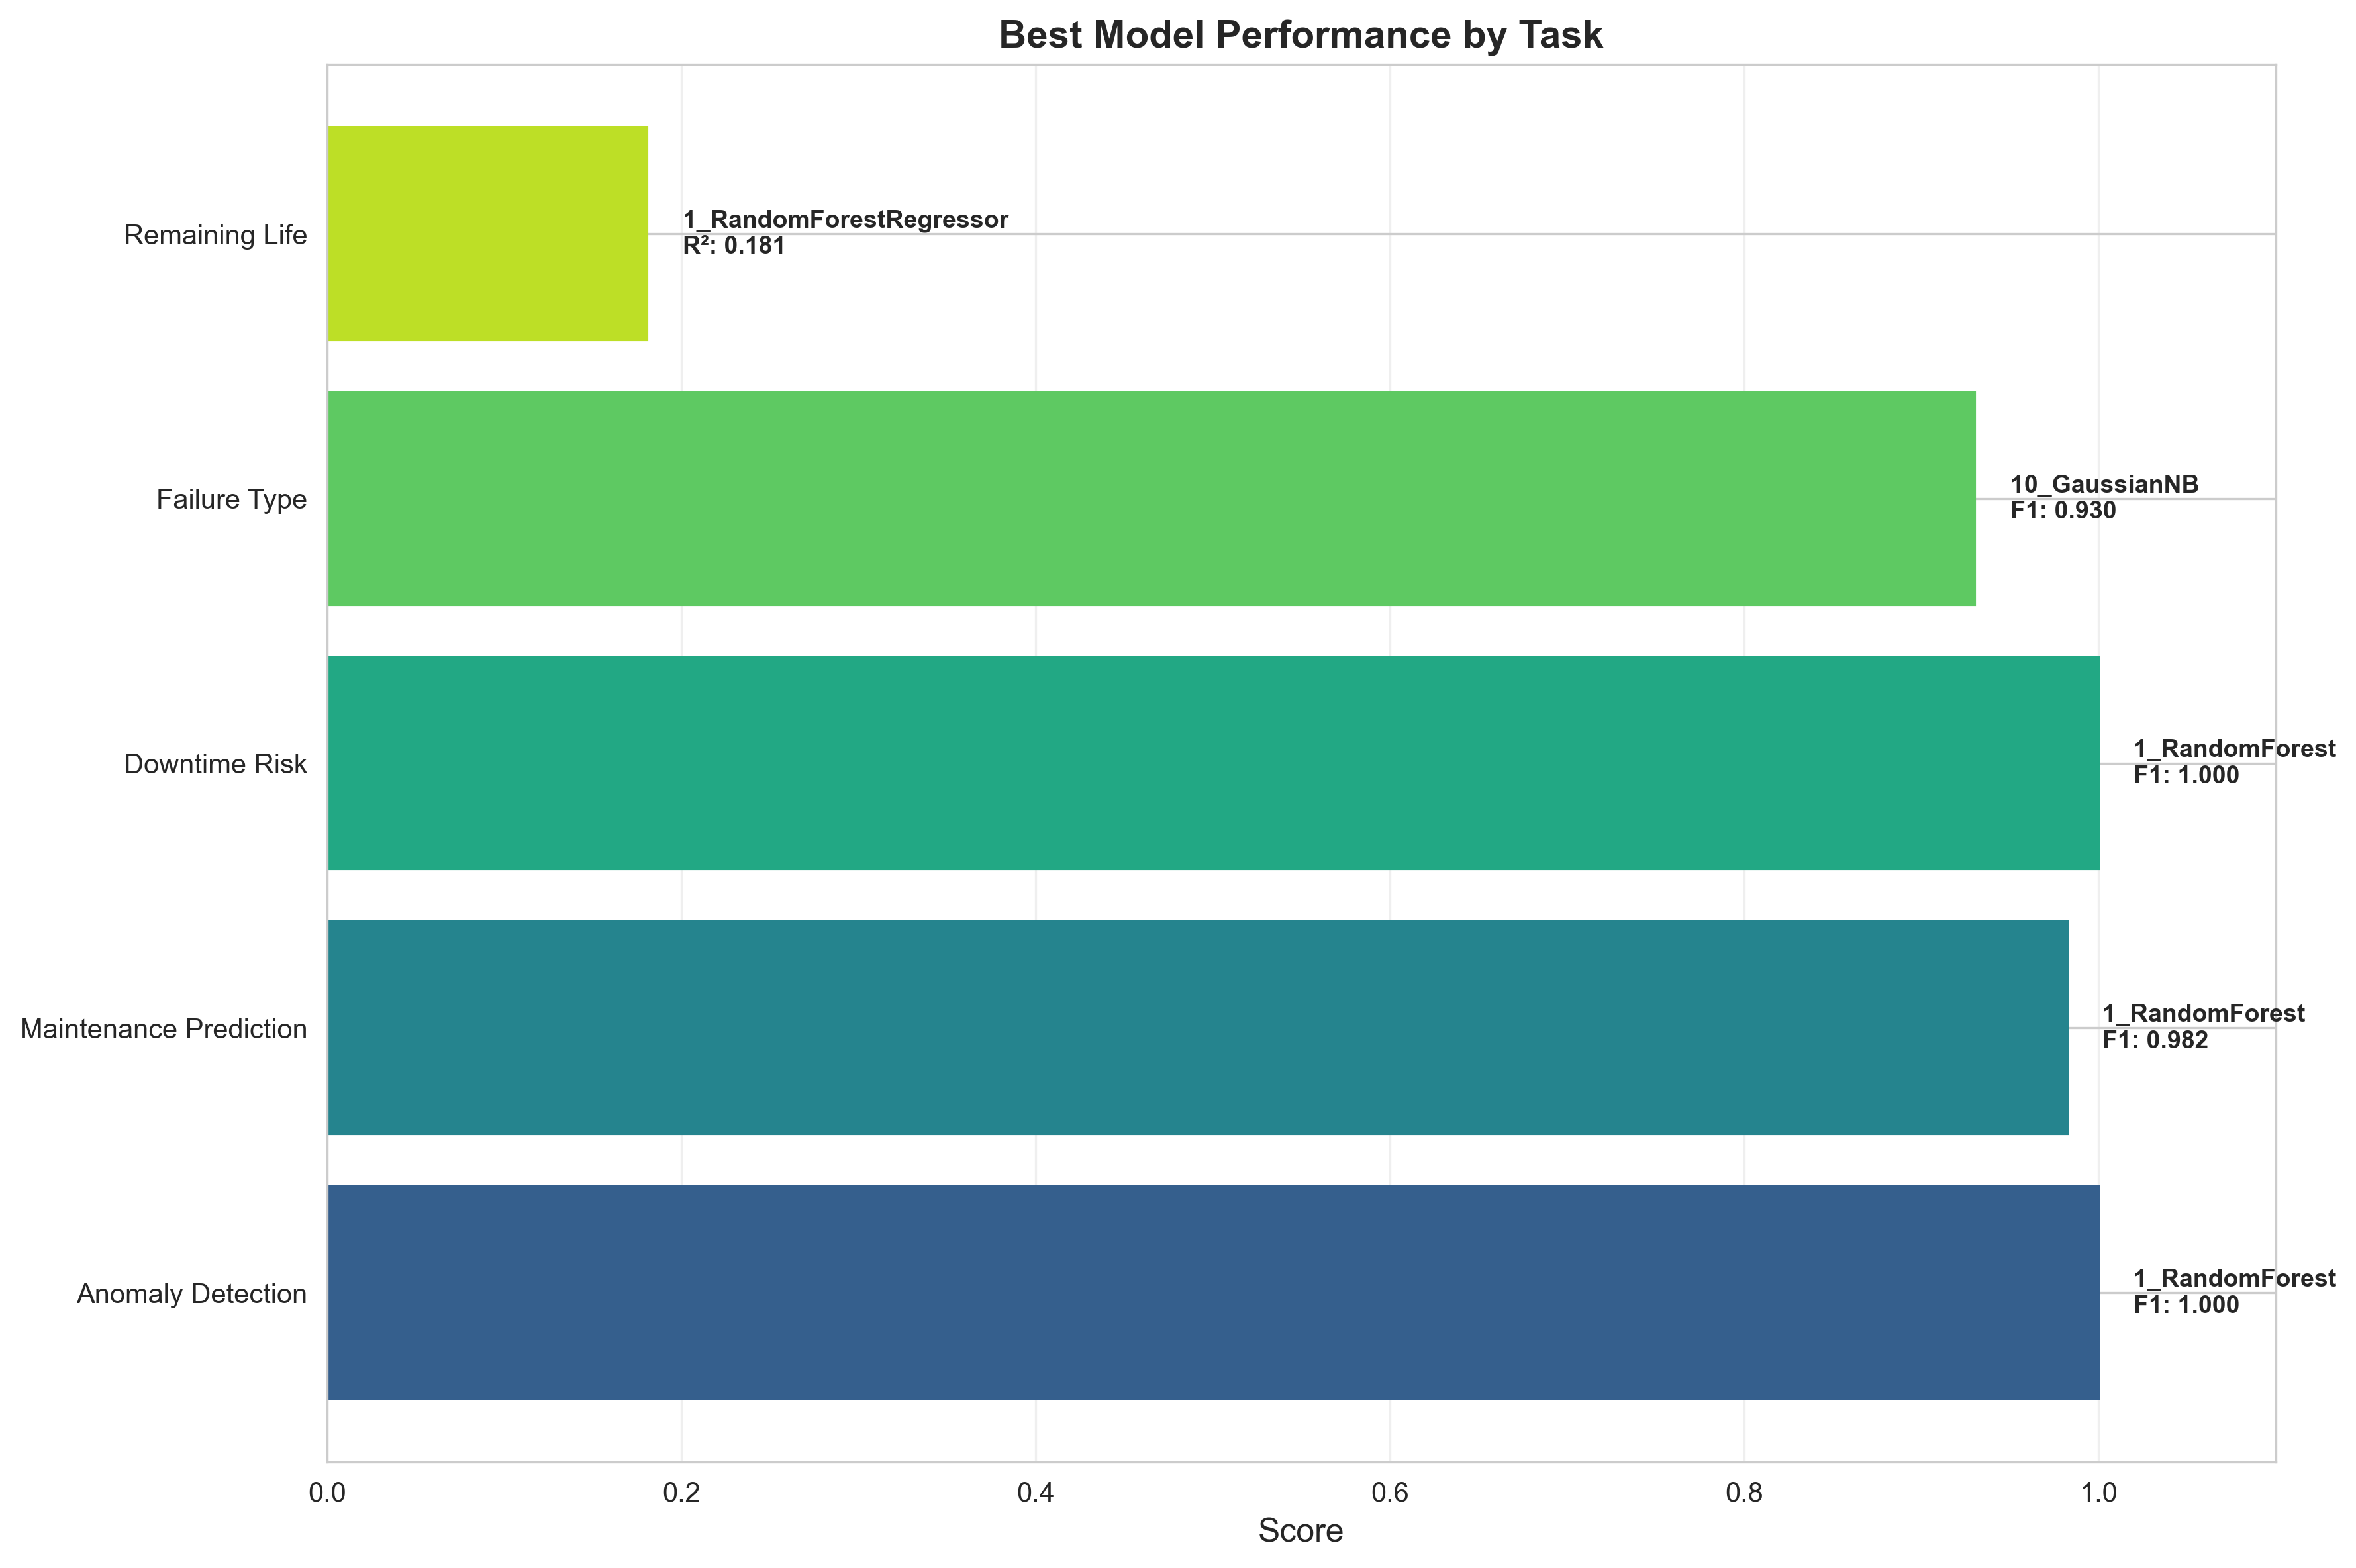

The file beside this chart, header and first rows:
Task, Best Model, F1 Score, Precision, Recall, Accuracy, Training Time (s), R² Score, MAE, RMSE
Anomaly Detection, 1_RandomForest, 0.9998, 0.9998, 0.9998, 0.9998, 0.31, , , 
Maintenance Prediction, 1_RandomForest, 0.9821, 0.9827, 0.9824, 0.9824, 0.72, , , 
Downtime Risk, 1_RandomForest, 0.9998, 0.9998, 0.9998, 0.9998, 0.34, , , 
Failure Type, 10_GaussianNB, 0.9300, 0.9383, 0.9232, 0.9232, 0.00, , , 
Remaining Life, 1_RandomForestRegressor, , , , , 6.98, 0.1806, 111.5, 134.7
